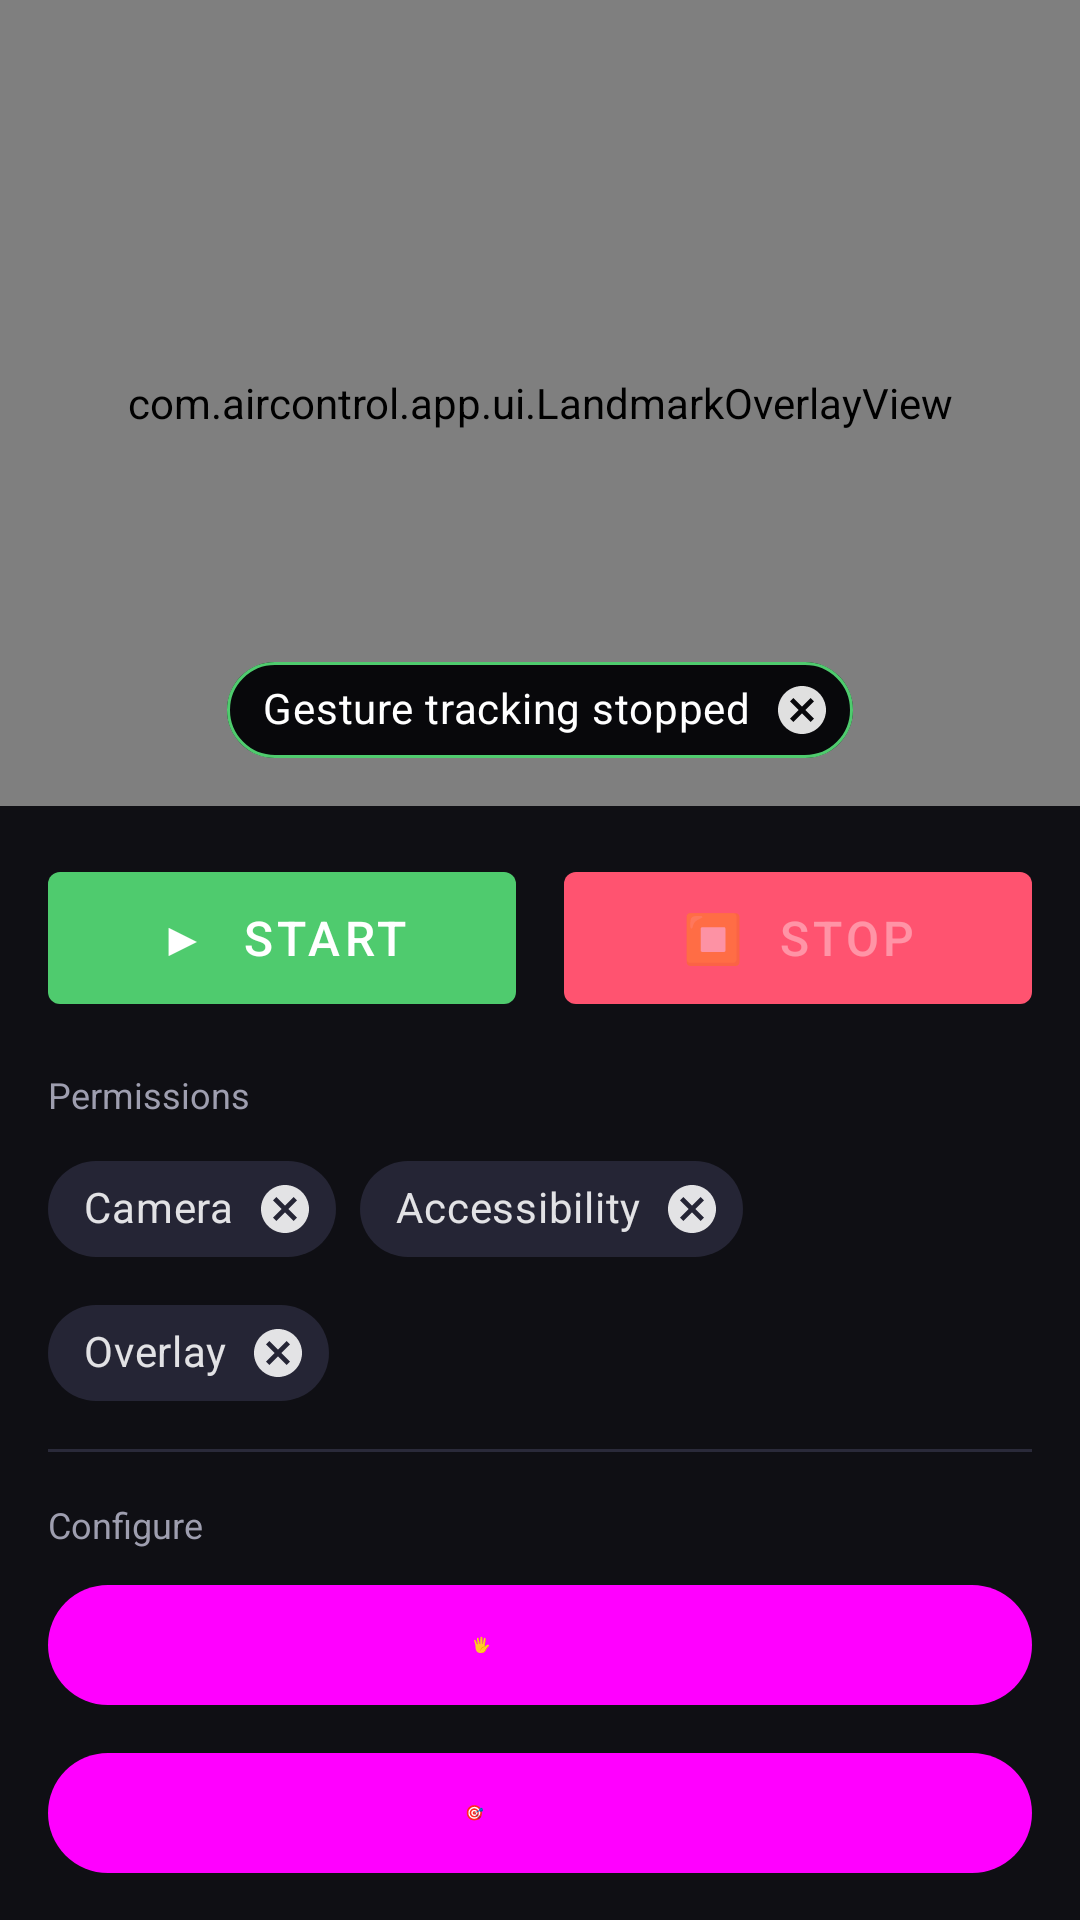

This screen was rendered from an Android layout file. Write that file and the resources it references.
<!-- AndroidManifest.xml: application theme Theme.AirControl -->
<!-- res/layout/activity_main.xml -->
<?xml version="1.0" encoding="utf-8"?>
<androidx.constraintlayout.widget.ConstraintLayout
    xmlns:android="http://schemas.android.com/apk/res/android"
    xmlns:app="http://schemas.android.com/apk/res-auto"
    android:layout_width="match_parent"
    android:layout_height="match_parent"
    android:background="@color/bg_dark">

    
    <FrameLayout
        android:id="@+id/previewContainer"
        android:layout_width="match_parent"
        android:layout_height="0dp"
        app:layout_constraintTop_toTopOf="parent"
        app:layout_constraintBottom_toTopOf="@+id/scrollContent"
        app:layout_constraintVertical_weight="0.42"
        app:layout_constraintHeight_percent="0.42">

        <androidx.camera.view.PreviewView
            android:id="@+id/previewView"
            android:layout_width="match_parent"
            android:layout_height="match_parent" />

        
        <com.aircontrol.app.ui.LandmarkOverlayView
            android:id="@+id/overlayView"
            android:layout_width="match_parent"
            android:layout_height="match_parent" />

        
        <com.google.android.material.chip.Chip
            android:id="@+id/chipGesture"
            android:layout_width="wrap_content"
            android:layout_height="wrap_content"
            android:layout_gravity="bottom|center_horizontal"
            android:layout_marginBottom="8dp"
            android:text="Gesture tracking stopped"
            android:textColor="@color/white"
            app:chipBackgroundColor="#AA000000"
            app:chipStrokeColor="@color/accent_green"
            app:chipStrokeWidth="1dp" />

        
        <android.widget.TextView
            android:id="@+id/tvFps"
            android:layout_width="wrap_content"
            android:layout_height="wrap_content"
            android:layout_gravity="top|end"
            android:layout_margin="8dp"
            android:textColor="#AAFFFFFF"
            android:textSize="11sp"
            android:text="" />
    </FrameLayout>

    
    <androidx.core.widget.NestedScrollView
        android:id="@+id/scrollContent"
        android:layout_width="match_parent"
        android:layout_height="0dp"
        app:layout_constraintTop_toBottomOf="@+id/previewContainer"
        app:layout_constraintBottom_toBottomOf="parent">

        <LinearLayout
            android:layout_width="match_parent"
            android:layout_height="wrap_content"
            android:orientation="vertical"
            android:padding="16dp">

            
            <LinearLayout
                android:layout_width="match_parent"
                android:layout_height="wrap_content"
                android:orientation="horizontal"
                android:gravity="center"
                android:layout_marginBottom="16dp">

                <com.google.android.material.button.MaterialButton
                    android:id="@+id/btnStart"
                    android:layout_width="0dp"
                    android:layout_height="56dp"
                    android:layout_weight="1"
                    android:layout_marginEnd="8dp"
                    android:text="▶  Start"
                    android:textSize="16sp"
                    app:backgroundTint="@color/accent_green" />

                <com.google.android.material.button.MaterialButton
                    android:id="@+id/btnStop"
                    android:layout_width="0dp"
                    android:layout_height="56dp"
                    android:layout_weight="1"
                    android:layout_marginStart="8dp"
                    android:text="⏹  Stop"
                    android:textSize="16sp"
                    app:backgroundTint="@color/accent_red"
                    android:enabled="false" />
            </LinearLayout>

            
            <TextView
                android:layout_width="wrap_content"
                android:layout_height="wrap_content"
                android:text="Permissions"
                android:textColor="@color/text_secondary"
                android:textSize="12sp"
                android:layout_marginBottom="6dp" />

            <com.google.android.material.chip.ChipGroup
                android:layout_width="match_parent"
                android:layout_height="wrap_content"
                android:layout_marginBottom="8dp">

                <com.google.android.material.chip.Chip
                    android:id="@+id/chipCamera"
                    android:layout_width="wrap_content"
                    android:layout_height="wrap_content"
                    android:text="Camera"
                    android:checkable="false"
                    app:chipBackgroundColor="@color/chip_bg" />

                <com.google.android.material.chip.Chip
                    android:id="@+id/chipAccessibility"
                    android:layout_width="wrap_content"
                    android:layout_height="wrap_content"
                    android:text="Accessibility"
                    android:checkable="false"
                    app:chipBackgroundColor="@color/chip_bg" />

                <com.google.android.material.chip.Chip
                    android:id="@+id/chipOverlay"
                    android:layout_width="wrap_content"
                    android:layout_height="wrap_content"
                    android:text="Overlay"
                    android:checkable="false"
                    app:chipBackgroundColor="@color/chip_bg" />
            </com.google.android.material.chip.ChipGroup>

            
            <com.google.android.material.button.MaterialButton
                android:id="@+id/btnGrantCamera"
                style="@style/Widget.Material3.Button.OutlinedButton"
                android:layout_width="match_parent"
                android:layout_height="wrap_content"
                android:text="Grant Camera Permission"
                android:layout_marginBottom="6dp"
                android:visibility="gone" />

            <com.google.android.material.button.MaterialButton
                android:id="@+id/btnGrantAccessibility"
                style="@style/Widget.Material3.Button.OutlinedButton"
                android:layout_width="match_parent"
                android:layout_height="wrap_content"
                android:text="Enable Accessibility Service"
                android:layout_marginBottom="6dp"
                android:visibility="gone" />

            <com.google.android.material.button.MaterialButton
                android:id="@+id/btnGrantOverlay"
                style="@style/Widget.Material3.Button.OutlinedButton"
                android:layout_width="match_parent"
                android:layout_height="wrap_content"
                android:text="Allow Display Over Other Apps"
                android:layout_marginBottom="16dp"
                android:visibility="gone" />

            
            <View
                android:layout_width="match_parent"
                android:layout_height="1dp"
                android:background="@color/divider"
                android:layout_marginBottom="16dp" />

            
            <TextView
                android:layout_width="wrap_content"
                android:layout_height="wrap_content"
                android:text="Configure"
                android:textColor="@color/text_secondary"
                android:textSize="12sp"
                android:layout_marginBottom="8dp" />

            <com.google.android.material.button.MaterialButton
                android:id="@+id/btnGestureConfig"
                style="@style/Widget.Material3.Button.TonalButton"
                android:layout_width="match_parent"
                android:layout_height="wrap_content"
                android:text="🖐  Gesture Settings"
                android:layout_marginBottom="8dp" />

            <com.google.android.material.button.MaterialButton
                android:id="@+id/btnCalibrate"
                style="@style/Widget.Material3.Button.TonalButton"
                android:layout_width="match_parent"
                android:layout_height="wrap_content"
                android:text="🎯  Calibrate Gestures"
                android:layout_marginBottom="8dp" />

        </LinearLayout>
    </androidx.core.widget.NestedScrollView>

</androidx.constraintlayout.widget.ConstraintLayout>
<!-- resources referenced by this layout -->
<resources>
  <color name="accent_green">#FF4FCB6E</color>
  <color name="accent_red">#FFFF5370</color>
  <color name="bg_dark">#FF0F0F14</color>
  <color name="chip_bg">#FF252535</color>
  <color name="divider">#FF2A2A3A</color>
  <color name="text_secondary">#FF9E9EAF</color>
  <color name="white">#FFFFFFFF</color>
  <style name="Theme.AirControl" parent="Theme.MaterialComponents.DayNight.DarkActionBar">
          <item name="colorPrimary">@color/colorPrimary</item>
          <item name="colorPrimaryDark">@color/colorPrimaryDark</item>
          <item name="colorAccent">@color/colorAccent</item>
          <item name="android:windowBackground">@color/bg_dark</item>
          <item name="android:statusBarColor">@color/bg_dark</item>
          <item name="android:navigationBarColor">@color/bg_dark</item>
          <item name="colorSurface">@color/colorSurface</item>
          <item name="colorOnSurface">@color/colorOnSurface</item>
          <item name="chipStyle">@style/Widget.MaterialComponents.Chip.Entry</item>
      </style>
  <color name="colorPrimary">#FF4FCB6E</color>
  <color name="colorPrimaryDark">#FF0F0F14</color>
  <color name="colorAccent">#FF4FC3F7</color>
  <color name="colorSurface">#FF1A1A22</color>
  <color name="colorOnSurface">#FFFFFFFF</color>
</resources>
